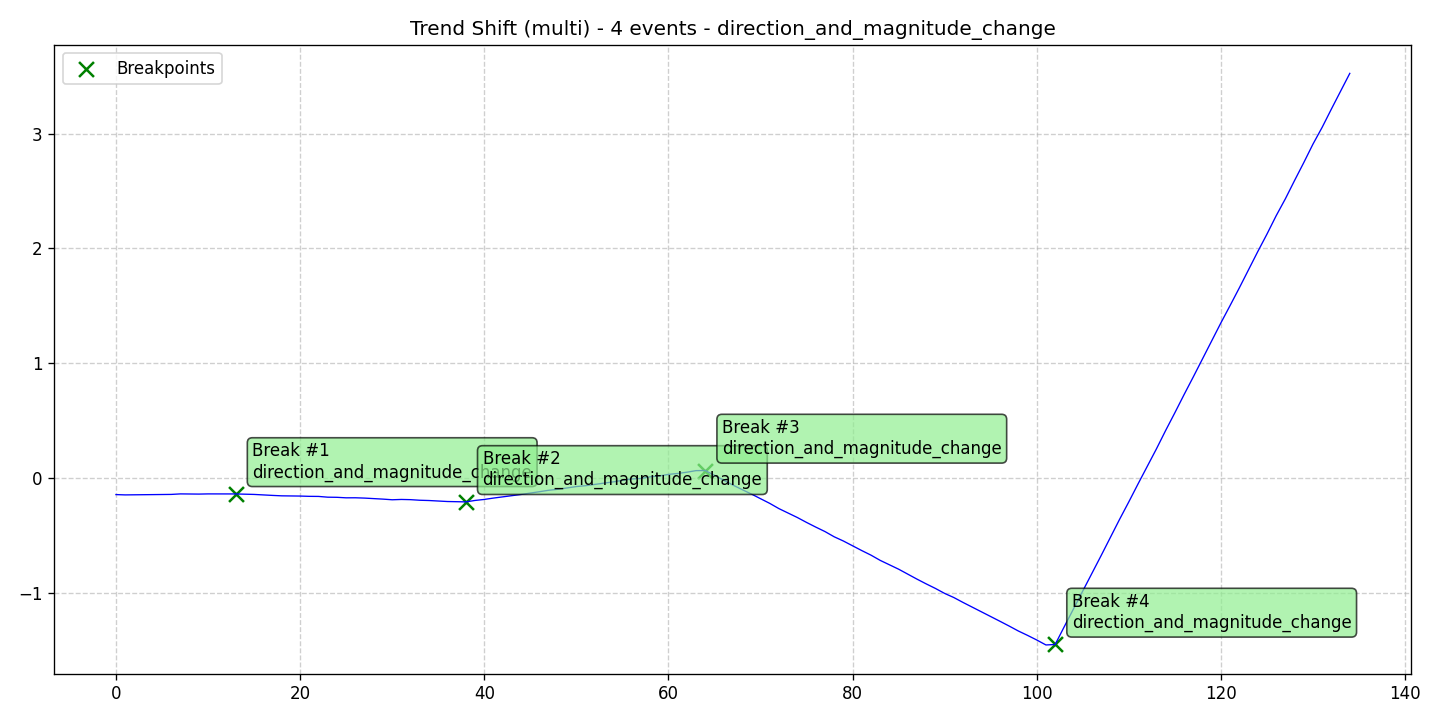

The file beside this chart, header and first rows:
data, stationary, det_lin_up, det_lin_down, det_quad, det_cubic, det_exp, det_damped, stoc_trend, volatility, single_seas, multiple_seas, point_anom_single, point_anom_multi, collect_anom, context_anom, mean_shift, var_shift, trend_shift, date, is_break, is_anomaly, is_multi, location_beginning
-0.1429, 0, 0, 0, 0, 0, 0, 0, 0, 0, 0, 0, 0, 0, 0, 0, 0, 0, 1, 2020-01-01, 0, 0, 1, 0
-0.1456, 0, 0, 0, 0, 0, 0, 0, 0, 0, 0, 0, 0, 0, 0, 0, 0, 0, 1, 2020-01-02, 0, 0, 1, 0
-0.145, 0, 0, 0, 0, 0, 0, 0, 0, 0, 0, 0, 0, 0, 0, 0, 0, 0, 1, 2020-01-03, 0, 0, 1, 0
-0.1441, 0, 0, 0, 0, 0, 0, 0, 0, 0, 0, 0, 0, 0, 0, 0, 0, 0, 1, 2020-01-04, 0, 0, 1, 0
-0.1445, 0, 0, 0, 0, 0, 0, 0, 0, 0, 0, 0, 0, 0, 0, 0, 0, 0, 1, 2020-01-05, 0, 0, 1, 0
-0.1435, 0, 0, 0, 0, 0, 0, 0, 0, 0, 0, 0, 0, 0, 0, 0, 0, 0, 1, 2020-01-06, 0, 0, 1, 0
-0.1414, 0, 0, 0, 0, 0, 0, 0, 0, 0, 0, 0, 0, 0, 0, 0, 0, 0, 1, 2020-01-07, 0, 0, 1, 0
-0.1369, 0, 0, 0, 0, 0, 0, 0, 0, 0, 0, 0, 0, 0, 0, 0, 0, 0, 1, 2020-01-08, 0, 0, 1, 0
-0.1378, 0, 0, 0, 0, 0, 0, 0, 0, 0, 0, 0, 0, 0, 0, 0, 0, 0, 1, 2020-01-09, 0, 0, 1, 0
-0.1385, 0, 0, 0, 0, 0, 0, 0, 0, 0, 0, 0, 0, 0, 0, 0, 0, 0, 1, 2020-01-10, 0, 0, 1, 0
-0.1369, 0, 0, 0, 0, 0, 0, 0, 0, 0, 0, 0, 0, 0, 0, 0, 0, 0, 1, 2020-01-11, 0, 0, 1, 0
-0.1368, 0, 0, 0, 0, 0, 0, 0, 0, 0, 0, 0, 0, 0, 0, 0, 0, 0, 1, 2020-01-12, 0, 0, 1, 0
-0.1357, 0, 0, 0, 0, 0, 0, 0, 0, 0, 0, 0, 0, 0, 0, 0, 0, 0, 1, 2020-01-13, 0, 0, 1, 0
-0.1373, 0, 0, 0, 0, 0, 0, 0, 0, 0, 0, 0, 0, 0, 0, 0, 0, 0, 1, 2020-01-14, 1, 0, 1, 0
-0.1398, 0, 0, 0, 0, 0, 0, 0, 0, 0, 0, 0, 0, 0, 0, 0, 0, 0, 1, 2020-01-15, 0, 0, 1, 0
-0.1415, 0, 0, 0, 0, 0, 0, 0, 0, 0, 0, 0, 0, 0, 0, 0, 0, 0, 1, 2020-01-16, 0, 0, 1, 0
-0.1462, 0, 0, 0, 0, 0, 0, 0, 0, 0, 0, 0, 0, 0, 0, 0, 0, 0, 1, 2020-01-17, 0, 0, 1, 0
-0.15, 0, 0, 0, 0, 0, 0, 0, 0, 0, 0, 0, 0, 0, 0, 0, 0, 0, 1, 2020-01-18, 0, 0, 1, 0
-0.1538, 0, 0, 0, 0, 0, 0, 0, 0, 0, 0, 0, 0, 0, 0, 0, 0, 0, 1, 2020-01-19, 0, 0, 1, 0
-0.1543, 0, 0, 0, 0, 0, 0, 0, 0, 0, 0, 0, 0, 0, 0, 0, 0, 0, 1, 2020-01-20, 0, 0, 1, 0
-0.1557, 0, 0, 0, 0, 0, 0, 0, 0, 0, 0, 0, 0, 0, 0, 0, 0, 0, 1, 2020-01-21, 0, 0, 1, 0
-0.1582, 0, 0, 0, 0, 0, 0, 0, 0, 0, 0, 0, 0, 0, 0, 0, 0, 0, 1, 2020-01-22, 0, 0, 1, 0
-0.1589, 0, 0, 0, 0, 0, 0, 0, 0, 0, 0, 0, 0, 0, 0, 0, 0, 0, 1, 2020-01-23, 0, 0, 1, 0
-0.1655, 0, 0, 0, 0, 0, 0, 0, 0, 0, 0, 0, 0, 0, 0, 0, 0, 0, 1, 2020-01-24, 0, 0, 1, 0
-0.1666, 0, 0, 0, 0, 0, 0, 0, 0, 0, 0, 0, 0, 0, 0, 0, 0, 0, 1, 2020-01-25, 0, 0, 1, 0
-0.1711, 0, 0, 0, 0, 0, 0, 0, 0, 0, 0, 0, 0, 0, 0, 0, 0, 0, 1, 2020-01-26, 0, 0, 1, 0
-0.1707, 0, 0, 0, 0, 0, 0, 0, 0, 0, 0, 0, 0, 0, 0, 0, 0, 0, 1, 2020-01-27, 0, 0, 1, 0
-0.1735, 0, 0, 0, 0, 0, 0, 0, 0, 0, 0, 0, 0, 0, 0, 0, 0, 0, 1, 2020-01-28, 0, 0, 1, 0
-0.178, 0, 0, 0, 0, 0, 0, 0, 0, 0, 0, 0, 0, 0, 0, 0, 0, 0, 1, 2020-01-29, 0, 0, 1, 0
-0.1824, 0, 0, 0, 0, 0, 0, 0, 0, 0, 0, 0, 0, 0, 0, 0, 0, 0, 1, 2020-01-30, 0, 0, 1, 0
-0.188, 0, 0, 0, 0, 0, 0, 0, 0, 0, 0, 0, 0, 0, 0, 0, 0, 0, 1, 2020-01-31, 0, 0, 1, 0
-0.1853, 0, 0, 0, 0, 0, 0, 0, 0, 0, 0, 0, 0, 0, 0, 0, 0, 0, 1, 2020-02-01, 0, 0, 1, 0
-0.1871, 0, 0, 0, 0, 0, 0, 0, 0, 0, 0, 0, 0, 0, 0, 0, 0, 0, 1, 2020-02-02, 0, 0, 1, 0
-0.1922, 0, 0, 0, 0, 0, 0, 0, 0, 0, 0, 0, 0, 0, 0, 0, 0, 0, 1, 2020-02-03, 0, 0, 1, 0
-0.1946, 0, 0, 0, 0, 0, 0, 0, 0, 0, 0, 0, 0, 0, 0, 0, 0, 0, 1, 2020-02-04, 0, 0, 1, 0
-0.199, 0, 0, 0, 0, 0, 0, 0, 0, 0, 0, 0, 0, 0, 0, 0, 0, 0, 1, 2020-02-05, 0, 0, 1, 0
-0.2032, 0, 0, 0, 0, 0, 0, 0, 0, 0, 0, 0, 0, 0, 0, 0, 0, 0, 1, 2020-02-06, 0, 0, 1, 0
-0.2053, 0, 0, 0, 0, 0, 0, 0, 0, 0, 0, 0, 0, 0, 0, 0, 0, 0, 1, 2020-02-07, 0, 0, 1, 0
-0.2064, 0, 0, 0, 0, 0, 0, 0, 0, 0, 0, 0, 0, 0, 0, 0, 0, 0, 1, 2020-02-08, 1, 0, 1, 0
-0.1939, 0, 0, 0, 0, 0, 0, 0, 0, 0, 0, 0, 0, 0, 0, 0, 0, 0, 1, 2020-02-09, 0, 0, 1, 0
-0.1851, 0, 0, 0, 0, 0, 0, 0, 0, 0, 0, 0, 0, 0, 0, 0, 0, 0, 1, 2020-02-10, 0, 0, 1, 0
-0.1733, 0, 0, 0, 0, 0, 0, 0, 0, 0, 0, 0, 0, 0, 0, 0, 0, 0, 1, 2020-02-11, 0, 0, 1, 0
-0.1631, 0, 0, 0, 0, 0, 0, 0, 0, 0, 0, 0, 0, 0, 0, 0, 0, 0, 1, 2020-02-12, 0, 0, 1, 0
-0.1528, 0, 0, 0, 0, 0, 0, 0, 0, 0, 0, 0, 0, 0, 0, 0, 0, 0, 1, 2020-02-13, 0, 0, 1, 0
-0.1418, 0, 0, 0, 0, 0, 0, 0, 0, 0, 0, 0, 0, 0, 0, 0, 0, 0, 1, 2020-02-14, 0, 0, 1, 0
-0.1301, 0, 0, 0, 0, 0, 0, 0, 0, 0, 0, 0, 0, 0, 0, 0, 0, 0, 1, 2020-02-15, 0, 0, 1, 0
-0.1179, 0, 0, 0, 0, 0, 0, 0, 0, 0, 0, 0, 0, 0, 0, 0, 0, 0, 1, 2020-02-16, 0, 0, 1, 0
-0.1052, 0, 0, 0, 0, 0, 0, 0, 0, 0, 0, 0, 0, 0, 0, 0, 0, 0, 1, 2020-02-17, 0, 0, 1, 0
-0.09675, 0, 0, 0, 0, 0, 0, 0, 0, 0, 0, 0, 0, 0, 0, 0, 0, 0, 1, 2020-02-18, 0, 0, 1, 0
-0.08445, 0, 0, 0, 0, 0, 0, 0, 0, 0, 0, 0, 0, 0, 0, 0, 0, 0, 1, 2020-02-19, 0, 0, 1, 0
-0.07304, 0, 0, 0, 0, 0, 0, 0, 0, 0, 0, 0, 0, 0, 0, 0, 0, 0, 1, 2020-02-20, 0, 0, 1, 0
-0.06551, 0, 0, 0, 0, 0, 0, 0, 0, 0, 0, 0, 0, 0, 0, 0, 0, 0, 1, 2020-02-21, 0, 0, 1, 0
-0.05436, 0, 0, 0, 0, 0, 0, 0, 0, 0, 0, 0, 0, 0, 0, 0, 0, 0, 1, 2020-02-22, 0, 0, 1, 0
-0.04339, 0, 0, 0, 0, 0, 0, 0, 0, 0, 0, 0, 0, 0, 0, 0, 0, 0, 1, 2020-02-23, 0, 0, 1, 0
-0.0322, 0, 0, 0, 0, 0, 0, 0, 0, 0, 0, 0, 0, 0, 0, 0, 0, 0, 1, 2020-02-24, 0, 0, 1, 0
-0.01883, 0, 0, 0, 0, 0, 0, 0, 0, 0, 0, 0, 0, 0, 0, 0, 0, 0, 1, 2020-02-25, 0, 0, 1, 0
-0.00665, 0, 0, 0, 0, 0, 0, 0, 0, 0, 0, 0, 0, 0, 0, 0, 0, 0, 1, 2020-02-26, 0, 0, 1, 0
-0.003, 0, 0, 0, 0, 0, 0, 0, 0, 0, 0, 0, 0, 0, 0, 0, 0, 0, 1, 2020-02-27, 0, 0, 1, 0
0.01151, 0, 0, 0, 0, 0, 0, 0, 0, 0, 0, 0, 0, 0, 0, 0, 0, 0, 1, 2020-02-28, 0, 0, 1, 0
0.01917, 0, 0, 0, 0, 0, 0, 0, 0, 0, 0, 0, 0, 0, 0, 0, 0, 0, 1, 2020-02-29, 0, 0, 1, 0
... 75 more rows
